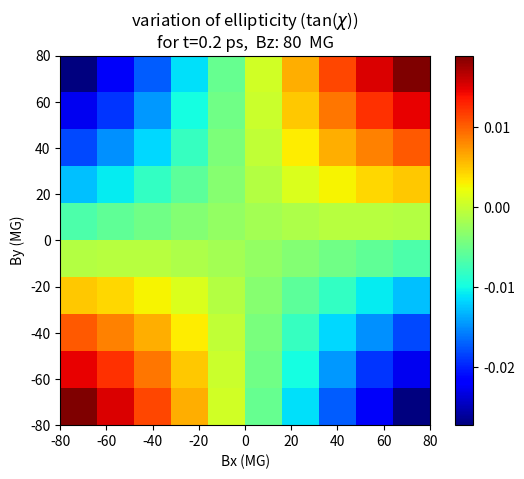

This chart was generated by the following Python code:
# -*- coding: utf-8 -*-
"""
Created on Thu Nov 23 11:55:44 2023

@author: sagar
"""

import numpy as np
import matplotlib.pyplot as plt

import matplotlib
matplotlib.rcParams['figure.dpi']=200 # highres display

#defining all constants in CGS
e=4.8032e-10                        #electron charge
m=9.1094e-28                        #electron mass
c=2.99792458e10                     #speed of light
wavelength=4e-5                     #used probe wavelength
omega=2*np.pi*c/wavelength          #prob angular frequency
nc=omega**2*m/(4*np.pi*e**2)
e_eular=2.718281

    
# def phase_unwrap(arr):
#     arr=np.array(arr)
#     delta=np.max(arr)-np.min(arr)
#     try:
#         n=int(2*np.pi/delta)
#     except:
#         n=1
#     arr=arr*n
#     arr=np.unwrap(arr)
#     arr/=n
#     return(arr)


def final_stokes(Bx,By):
    global t
    global omega
    global Bz
    
    chi=0.0     #initial chi
    psi=0.0     #initial psi
    
    s0_1=[np.cos(2*chi)*np.cos(2*psi)]
    s0_2=[np.cos(2*chi)*np.sin(2*psi)]
    s0_3=[np.sin(2*chi)]

    s0=np.array([s0_1,s0_2,s0_3])

    L=t*1e-12*6e6 #Plasma total length
    #dz=L/100   #one slab length
    dz=1e-8
    
    z=0
    n_steps=int(L*np.log(100)/dz)
    M1=np.matrix(np.identity(3))
    M2=np.matrix(np.identity(3))
    
    R1=np.matrix(np.identity(3))
    R2=np.matrix(np.identity(3))
    
    
    B=np.sqrt(Bx**2+By**2+Bz**2)
    theta=np.arccos(Bz/B)
    omega_c=e*B/(m*c)
    phi = 0
    

    # ne_arr=[]
    # psi2_arr=[]
    # chi2_arr=[]
    # mu1_arr=[]
    # mu2_arr=[]
    
    for i in range(n_steps):
        ne=nc*np.exp(z/L-np.log(100))
        omega_p=np.sqrt(4*np.pi*ne*e**2/m)
        
        F=2*omega/omega_c*(1-omega_p**2/omega**2)*np.cos(theta)/(np.sin(theta))**2
        mu1_sq=1-omega_p**2/omega**2*1/(1+omega_c**2/omega**2*(np.sin(theta))**2/(2*(1-omega_p**2/omega**2))*(-1+np.sqrt(1+F**2)))
        mu2_sq=1-omega_p**2/omega**2*1/(1+omega_c**2/omega**2*(np.sin(theta))**2/(2*(1-omega_p**2/omega**2))*(-1-np.sqrt(1+F**2)))
        
        mu1=np.sqrt(mu1_sq)
        mu2=np.sqrt(mu2_sq)
        
        N=(omega_p/omega)**2
        D=1-(e/(m*omega*c))**2*((Bx**2+By**2)/(1-N)+Bz**2)
        
        if np.isnan(mu1) or mu1>=1:
            mu1=0
        if np.isnan(mu2) or mu2>=1:
            mu2=0
            
        if(mu2 != 0):

            prefactor=omega_p**2/((mu1+mu2)*c*omega**3*D)
            
            O1=prefactor*(e/(m*c))**2*((Bx**2-By**2)/(1-omega_p**2/omega**2))
            
            O2=prefactor*(e/(m*c))**2*(2*Bx*By/(1-omega_p**2/omega**2))
            
            O3=prefactor*2*omega*e*Bz/(m*c)
            
            # O=np.sqrt(O1**2+O2**2+O3**2)
            
            w1=O1*dz/2
            w2=O2*dz/2
            w3=O3*dz/2
            
            
            sw1=np.sin(w1)
            sw2=np.sin(w2)
            sw3=np.sin(w3)
            
            cw1=np.cos(w1)
            cw2=np.cos(w2)
            cw3=np.cos(w3)
            
            R1[0,0]=cw3*cw2
            R1[0,1]=cw3*sw2*sw1-sw3*cw1
            R1[0,2]=sw3*sw1+cw3*sw2*cw1
            
            R1[1,0]=sw3*cw2
            R1[1,1]=cw3*cw1+sw3*sw2*sw1
            R1[1,2]=sw3*sw2*cw1-cw3*sw1
            
            R1[2,0]=-sw2
            R1[2,1]=cw2*sw1
            R1[2,2]=cw2*cw1
            
            
            
            R2[0,0]=cw3*cw2
            R2[1,0]=cw3*sw2*sw1+sw3*cw1
            R2[2,0]=sw3*sw1-cw3*sw2*cw1
            
            R2[0,1]=-sw3*cw2
            R2[1,1]=cw3*cw1-sw3*sw2*sw1
            R2[2,1]=sw3*sw2*cw1+cw3*sw1
            
            R2[0,2]=sw2
            R2[1,2]=-cw2*sw1
            R2[2,2]=cw2*cw1
            
            
            R1=np.matrix(R1)
            R2=np.matrix(R2)
            
            R = np.dot(R1,R2)
            
            M1 = np.dot(R,M1)
            M2 = np.dot(M2,R)
            
        elif (mu2==0.0):
            phi += (mu1*dz*omega/c)
            
        z += dz
        
    s1 = np.dot(M1,s0)
    s1 = s1.reshape((3,1))
    
    A1 = s1[1]/s1[0]      #tan2psi
    B1 = s1[2]           #sin2chi
    
    s2eta = np.sqrt((A1**2+B1**2)/(1+A1**2))
    t2eta = s2eta/np.sqrt(1-s2eta**2)
    
    eta1 = np.arcsin(np.sqrt((A1**2+B1**2)/(1+A1**2)))/2
    phi1 = np.arcsin(B1/s2eta)
    
    if(np.isnan(phi1)):
        phi1=0
    
    eta2 = eta1
    phi2 = phi1-phi
    
    eta3 = eta2
    phi3 = phi2-phi
    
    psi3 = np.arctan(np.tan(2*eta3)*np.cos(phi3))/2
    chi3 = np.arctan(np.sin(2*eta3)*np.sin(phi3))/2
    
    s3_1=[np.cos(2*chi3)*np.cos(2*psi3)]
    s3_2=[np.cos(2*chi3)*np.sin(2*psi3)]
    s3_3=[np.sin(2*chi3)]

    s3=np.array([s3_1,s3_2,s3_3])
    s3=s3.reshape((3,1))
    
    sf = np.dot(M2,s3)
    sf=sf.reshape((3,1))
    
    try:
        val=np.arctan(sf[2][0]/np.sqrt((sf[0][0])**2+(sf[1][0])**2))
        if(np.isnan(val) or abs(val)>1.56979633):
            val=np.pi/2
    except:
        None
        
    return(val/2)

final_stokes=np.vectorize(final_stokes)



t=0.2    # in ps

resolution=10
B_max=80
Bx,By=np.mgrid[-B_max+0.001:B_max+0.001:resolution*1j,-B_max+0.001:B_max+0.001:resolution*1j]

Bz = 80e6

final_ellip_array=np.tan(final_stokes(Bx*10**6,By*10**6))
#final_ellip_array=np.flip(final_ellip_array,axis=0)
#final_ellip_array=abs(final_ellip_array)

# M=final_ellip_array.shape[0]
# N=final_ellip_array.shape[1]

# top_right_quadrant=final_ellip_array
# # Reflect horizontally to get the top-left quadrant
# top_left_quadrant = np.flip(top_right_quadrant, axis=1)*(-1)

# # Reflect both horizontally and vertically to get the bottom two quadrants
# bottom_left_quadrant = np.transpose(top_right_quadrant)
# bottom_right_quadrant = np.flip(bottom_left_quadrant, axis=1)*(-1)

# final_ellip_array=np.block([[top_left_quadrant, top_right_quadrant],
#                         [bottom_left_quadrant, bottom_right_quadrant]])

# final_ellip_array = np.delete(final_ellip_array,M, axis=0)
# final_ellip_array = np.delete(final_ellip_array,N, axis=1)

print(final_ellip_array)


plt.figure()
plt.imshow(final_ellip_array,cmap="jet",origin="upper",extent=[-B_max,B_max,-B_max,B_max])
plt.colorbar()
plt.xlabel("Bx (MG)")
plt.ylabel("By (MG)")
plt.title(r"variation of ellipticity (tan($\chi$))"+"\nfor t="+f"{t} ps,  Bz: {int(Bz/1e6)}  MG")
#plt.savefig(f"/Volumes/Extreme SSD/Experiments/Polarimetry 18Aug2023/python codes/B_chart/t_{t}_Bz_{int(Bz/1e6)}.png",bbox_inches="tight")
plt.show()


#file_name = f"/Volumes/Extreme SSD/Experiments/Polarimetry 18Aug2023/python codes/B_chart/t_{t}_Bz_{int(Bz/1e6)}.txt"
#np.savetxt(file_name, final_ellip_array, fmt='%f', delimiter='\t')